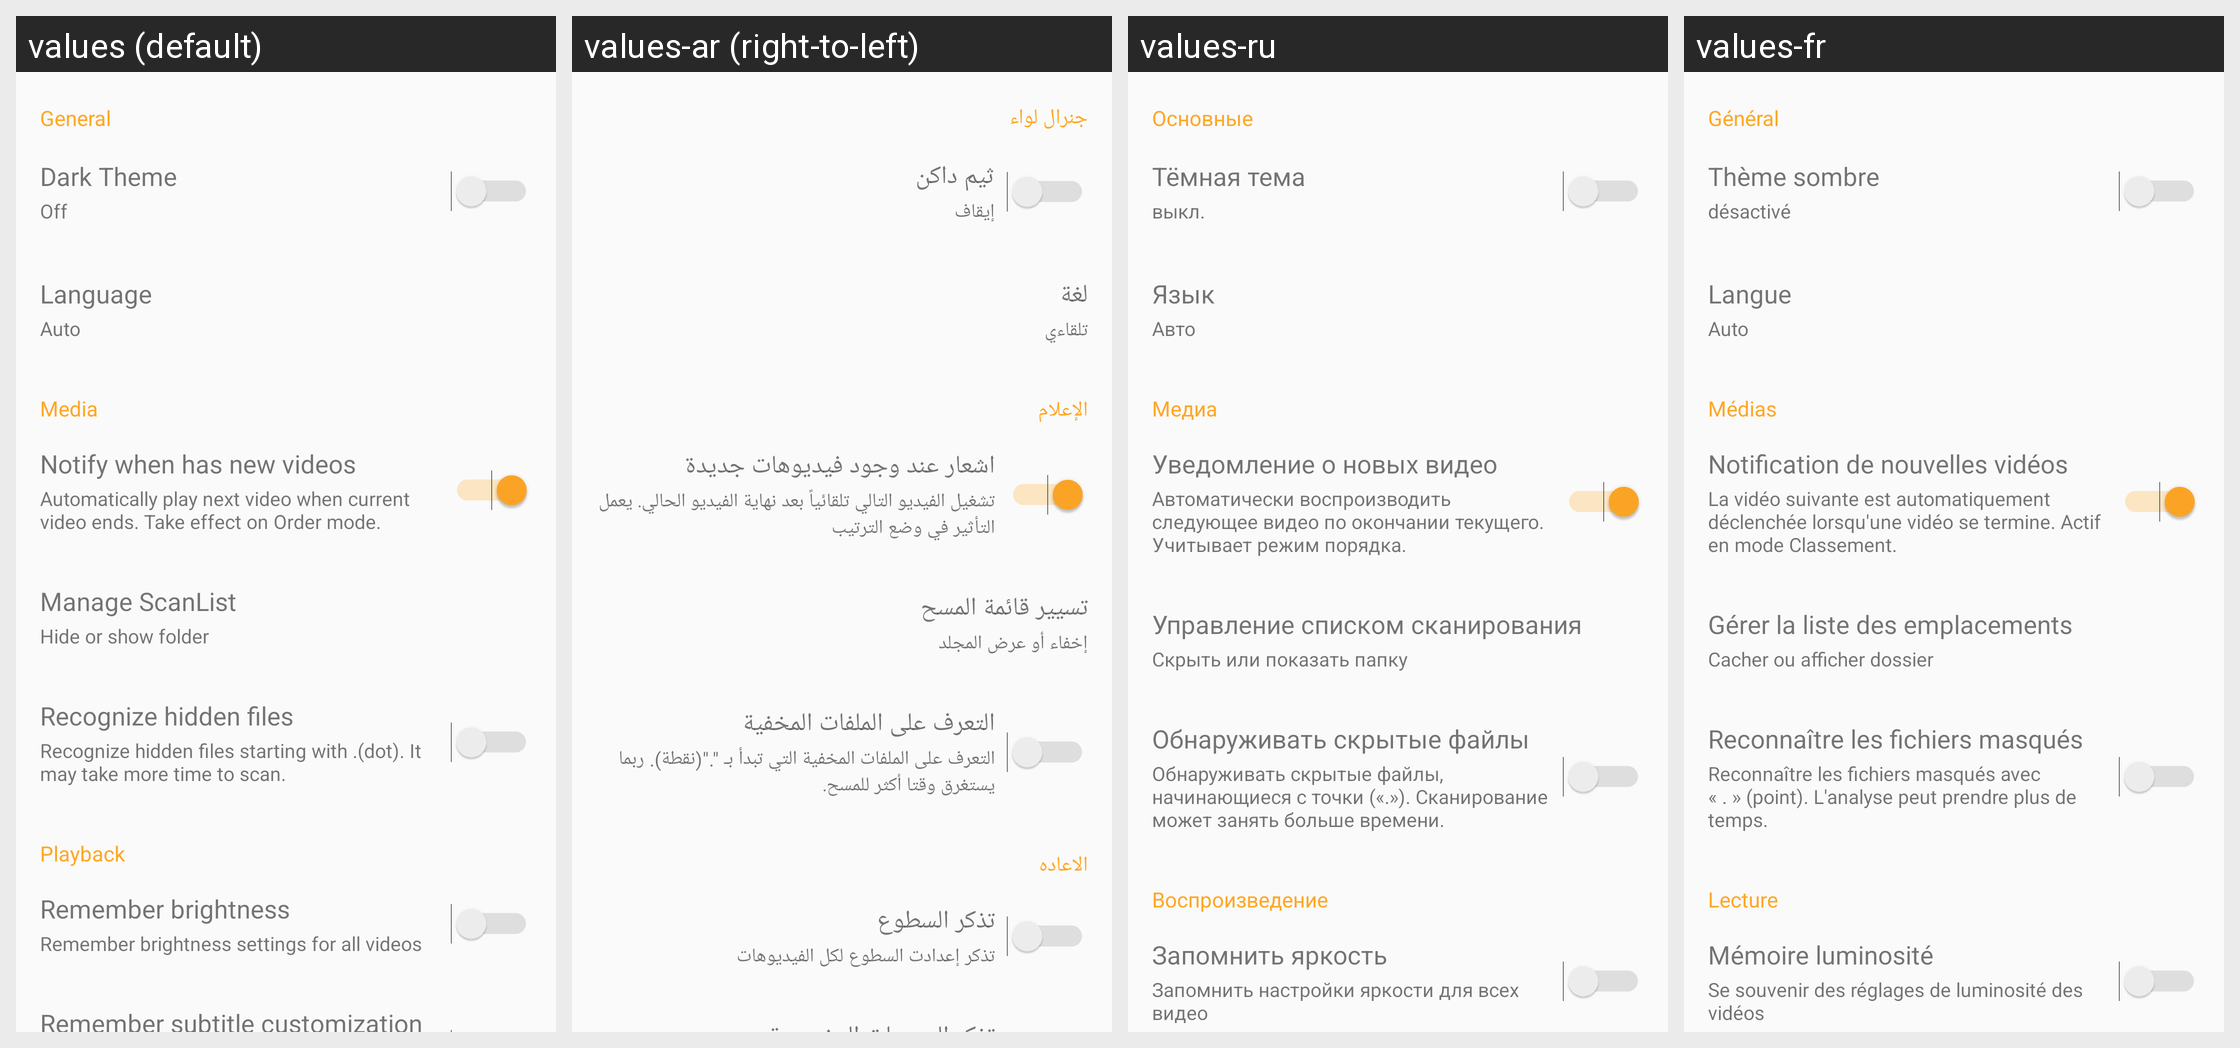

Translations of the strings shown on this Android screen, per locale in the grid:
Android screen res/layout/fragment_setting.xml rendered under 4 locales, left to right: values (default), values-ar (right-to-left), values-ru, values-fr. Device: Nexus 5 (rendered at 1080×1920; each locale shown at half size, 540×960, under a caption strip naming it); theme AppTheme.
Other locales in the repository, not shown: values-bg, values-bn, values-cs, values-da, values-de, values-el, values-es, values-fa, values-fi, values-fil, values-hi, values-hr, values-hu, values-in, values-it, values-iw, values-ja, values-ka, values-ko, values-mk, values-ms, values-my, values-nb, values-nl, values-pl, values-pt, values-pt-rBR, values-pt-rPT, values-ro, values-sk, values-sq, values-sr, values-sv, values-sw, values-th, values-tr, values-uk, values-ur, values-vi, values-zh-rCN, values-zh-rTW.
Strings drawn on this screen, with the default value and each locale's value (text and hints the layout hard-codes, and strings that could not be matched under every locale, appear in the picture but are not listed):

setting_general
  values: General
  values-ar: جنرال لواء
  values-ru: Основные
  values-fr: Général

dark_theme
  values: Dark Theme
  values-ar: ثيم داكن
  values-ru: Тёмная тема
  values-fr: Thème sombre

off
  values: Off
  values-ar: إيقاف
  values-ru: выкл.
  values-fr: désactivé

language
  values: Language
  values-ar: لغة
  values-ru: Язык
  values-fr: Langue

auto
  values: Auto
  values-ar: تلقاءي
  values-ru: Авто
  values-fr: Auto

media
  values: Media
  values-ar: الإعلام
  values-ru: Mедиа
  values-fr: Médias

setting_notify_new
  values: Notify when has new videos
  values-ar: اشعار عند وجود فيديوهات جديدة
  values-ru: Уведомление о новых видео
  values-fr: Notification de nouvelles vidéos

setting_play_next_desc
  values: Automatically play next video when current video ends. Take effect on Order mode.
  values-ar: تشغيل الفيديو التالي تلقائياً بعد نهاية الفيديو الحالي. يعمل التأثير في وضع الترتيب
  values-ru: Автоматически воспроизводить следующее видео по окончании текущего. Учитывает режим порядка.
  values-fr: La vidéo suivante est automatiquement déclenchée lorsqu'une vidéo se termine. Actif en mode Classement.

manage_scan_list
  values: Manage ScanList
  values-ar: تسيير قائمة المسح
  values-ru: Управление списком сканирования
  values-fr: Gérer la liste des emplacements

manage_scan_list_desc
  values: Hide or show folder
  values-ar: إخفاء أو عرض المجلد
  values-ru: Скрыть или показать папку
  values-fr: Cacher ou afficher dossier

show_hidden_file
  values: Recognize hidden files
  values-ar: التعرف على الملفات المخفية
  values-ru: Обнаруживать скрытые файлы
  values-fr: Reconnaître les fichiers masqués

show_hidden_file_desc
  values: Recognize hidden files starting with .(dot). It may take more time to scan.
  values-ar: التعرف على الملفات المخفية التي تبدأ بـ "."(نقطة). ربما يستغرق وقتا أكثر للمسح.
  values-ru: Обнаруживать скрытые файлы, начинающиеся с точки («.»). Сканирование может занять больше времени.
  values-fr: Reconnaître les fichiers masqués avec « . » (point). L'analyse peut prendre plus de temps.

setting_playback
  values: Playback
  values-ar: الاعاده
  values-ru: Воспроизведение
  values-fr: Lecture

setting_remember_bright
  values: Remember brightness
  values-ar: تذكر السطوع
  values-ru: Запомнить яркость
  values-fr: Mémoire luminosité

setting_remember_bright_desc
  values: Remember brightness settings for all videos
  values-ar: تذكر إعدادت السطوع لكل الفيديوهات
  values-ru: Запомнить настройки яркости для всех видео
  values-fr: Se souvenir des réglages de luminosité des vidéos
